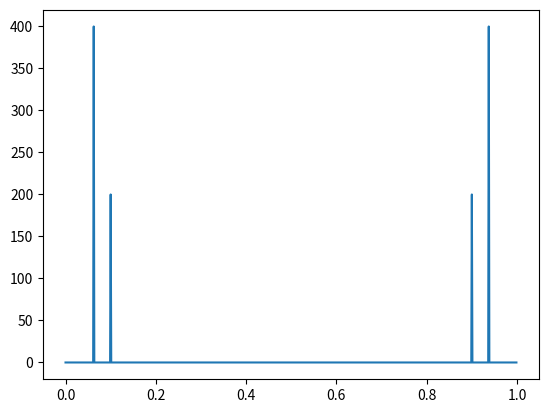

Write the Python code that produced this figure.
import numpy as np
from scipy import linalg
from scipy.optimize import minimize
from scipy.fftpack import fft
import matplotlib.pyplot as plt

# Part 1
A = np.array([[3,1],[1,2]])
b = np.array([[9],[8]])

print(linalg.inv(A).dot(b))

# Part 2
def y(x):
    return x**2 + 2*x

x0 = np.array([0])
res = minimize(y,x0,options={'disp':True})
print(res.x)

# Part 3
def f(x):
    return np.sin(100*np.pi*x) + 0.5*np.sin(160*np.pi*x)

t = np.arange(0, 1, 0.00125)


plt.figure()

plt.plot(t,abs(fft(f(t))))
plt.show()




